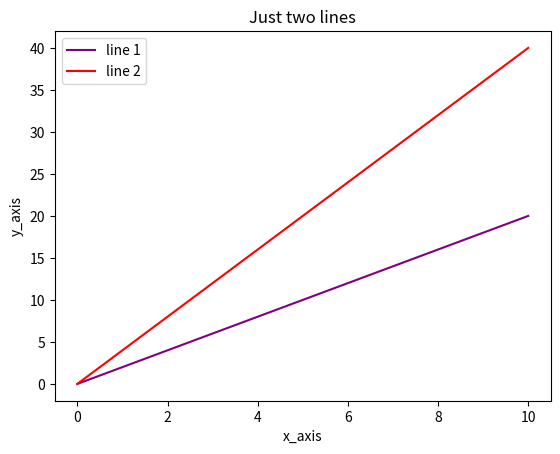
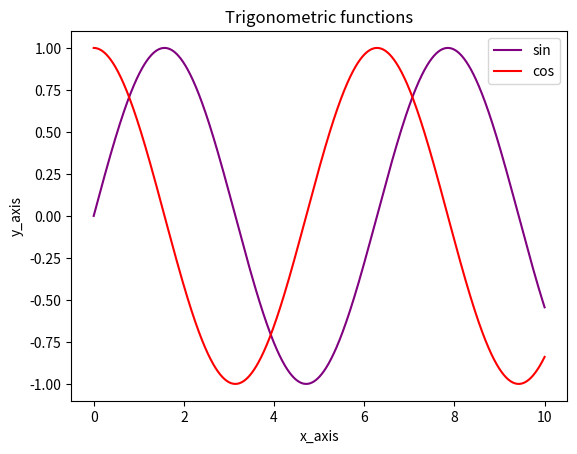
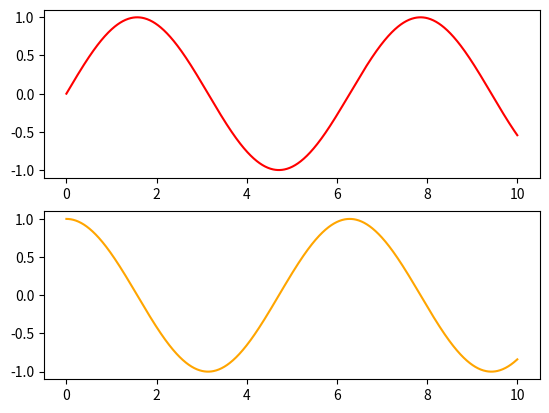

Here is the Python script that generated these plots, in order:
import matplotlib.pyplot as plt
import numpy as np

x_axis = np.linspace(0, 10, 1000)

y_axis1 = np.linspace(0, 20, 1000)
y_axis2 = np.linspace(0, 40, 1000)
y_axis3 = np.sin(x_axis)
y_axis4 = np.cos(x_axis)

myFigure = plt.figure()

plt.plot(x_axis, y_axis1, color = 'purple', label = 'line 1')
plt.plot(x_axis, y_axis2, color = 'red',    label = 'line 2')
plt.xlabel('x_axis')
plt.ylabel('y_axis')
plt.title('Just two lines')
plt.legend()
plt.show()

myFigure2 = plt.figure()

plt.plot(x_axis, y_axis3, color = 'purple', label = 'sin')
plt.plot(x_axis, y_axis4, color = 'red',    label = 'cos')
plt.xlabel('x_axis')
plt.ylabel('y_axis')
plt.title('Trigonometric functions')
plt.legend()
plt.show()

myFigure3, axes = plt.subplots(2)
axes[0].plot(x_axis, y_axis3, color = 'red')
axes[1].plot(x_axis, y_axis4, color = 'orange')
plt.show()
